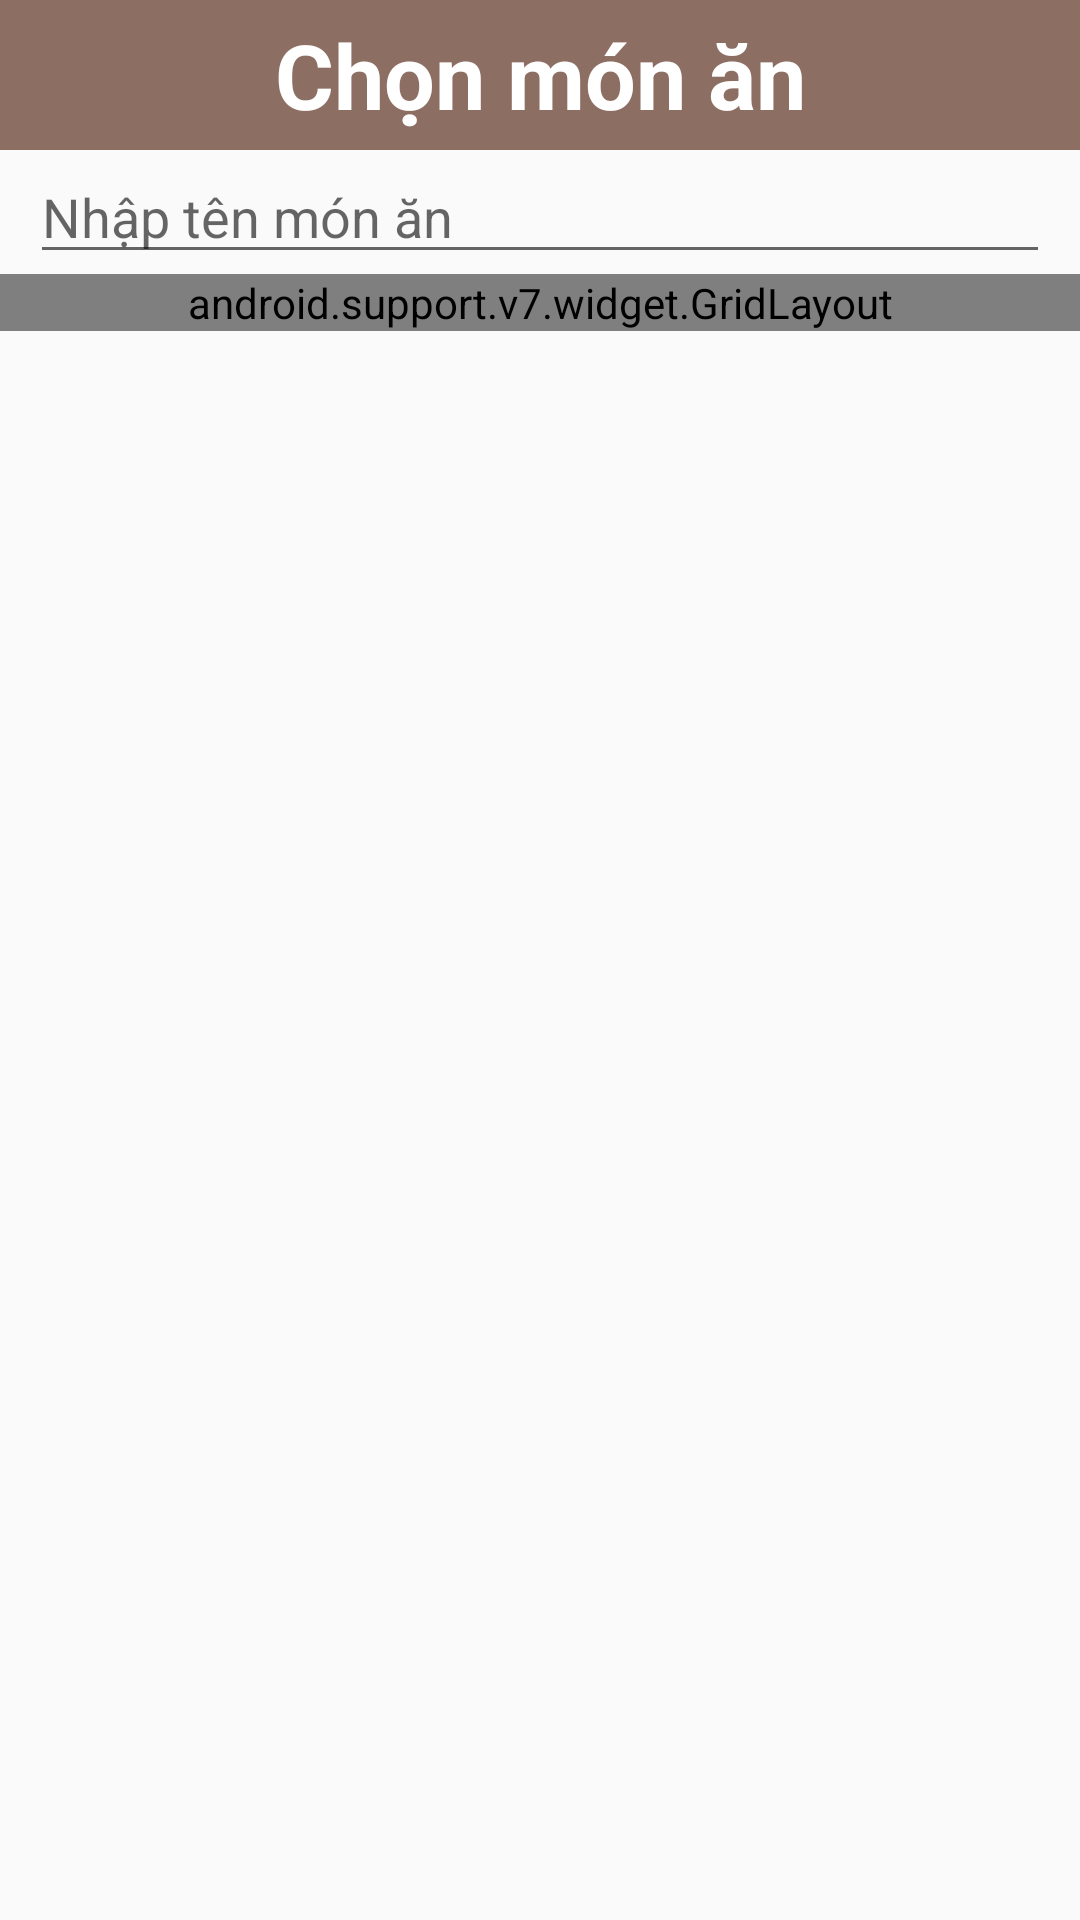

Write the Android layout XML for this screen, with the resource values it uses.
<!-- AndroidManifest.xml: application theme AppTheme -->
<!-- res/layout/activity_recipe.xml -->
<?xml version="1.0" encoding="utf-8"?>
<LinearLayout xmlns:android="http://schemas.android.com/apk/res/android"
    xmlns:app="http://schemas.android.com/apk/res-auto"
    xmlns:tools="http://schemas.android.com/tools"
    android:layout_width="match_parent"
    android:layout_height="match_parent"
    android:orientation="vertical"
    tools:context=".RecipeActivity">

    <RelativeLayout
        android:layout_width="match_parent"
        android:layout_height="50sp"
        android:background="@color/brown400">

        <ImageButton
            android:layout_width="50sp"
            android:layout_height="match_parent"
            android:layout_alignParentLeft="true"
            android:layout_alignParentTop="true"
            android:background="@color/transparent"
            android:onClick="clickToFinish"
            android:src="@drawable/icon_arrow_return" />

        <TextView
            android:id="@+id/txtTitle"
            android:layout_width="match_parent"
            android:layout_height="match_parent"
            android:layout_centerInParent="true"
            android:layout_weight="1"
            android:gravity="center"
            android:text="Chọn món ăn"
            android:textColor="@color/white"
            android:textSize="30sp"
            android:textStyle="bold" />
    </RelativeLayout>

    <EditText
        android:id="@+id/txtRecipeTitle"
        android:layout_width="match_parent"
        android:layout_height="wrap_content"
        android:layout_marginHorizontal="10sp"
        android:hint="Nhập tên món ăn" />

    <ScrollView
        android:layout_width="match_parent"
        android:layout_height="match_parent">

        <android.support.v7.widget.GridLayout
            android:id="@+id/glResult"
            android:layout_width="match_parent"
            android:layout_height="wrap_content"
            app:alignmentMode="alignMargins"
            app:rowOrderPreserved="false"
            app:useDefaultMargins="false" />
    </ScrollView>
</LinearLayout>
<!-- resources referenced by this layout -->
<resources>
  <color name="brown400">#8d6e63</color>
  <color name="transparent">#00000000</color>
  <color name="white">#FFFFFF</color>
  <style name="AppTheme" parent="Theme.AppCompat.Light.NoActionBar">
          
          <item name="colorPrimary">@color/brown200</item>
          <item name="colorPrimaryDark">@color/brown500</item>
          <item name="colorAccent">@color/orange</item>
      </style>
  <color name="brown200">#bcaaa4</color>
  <color name="brown500">#795548</color>
  <color name="orange">#ff9100</color>
</resources>
